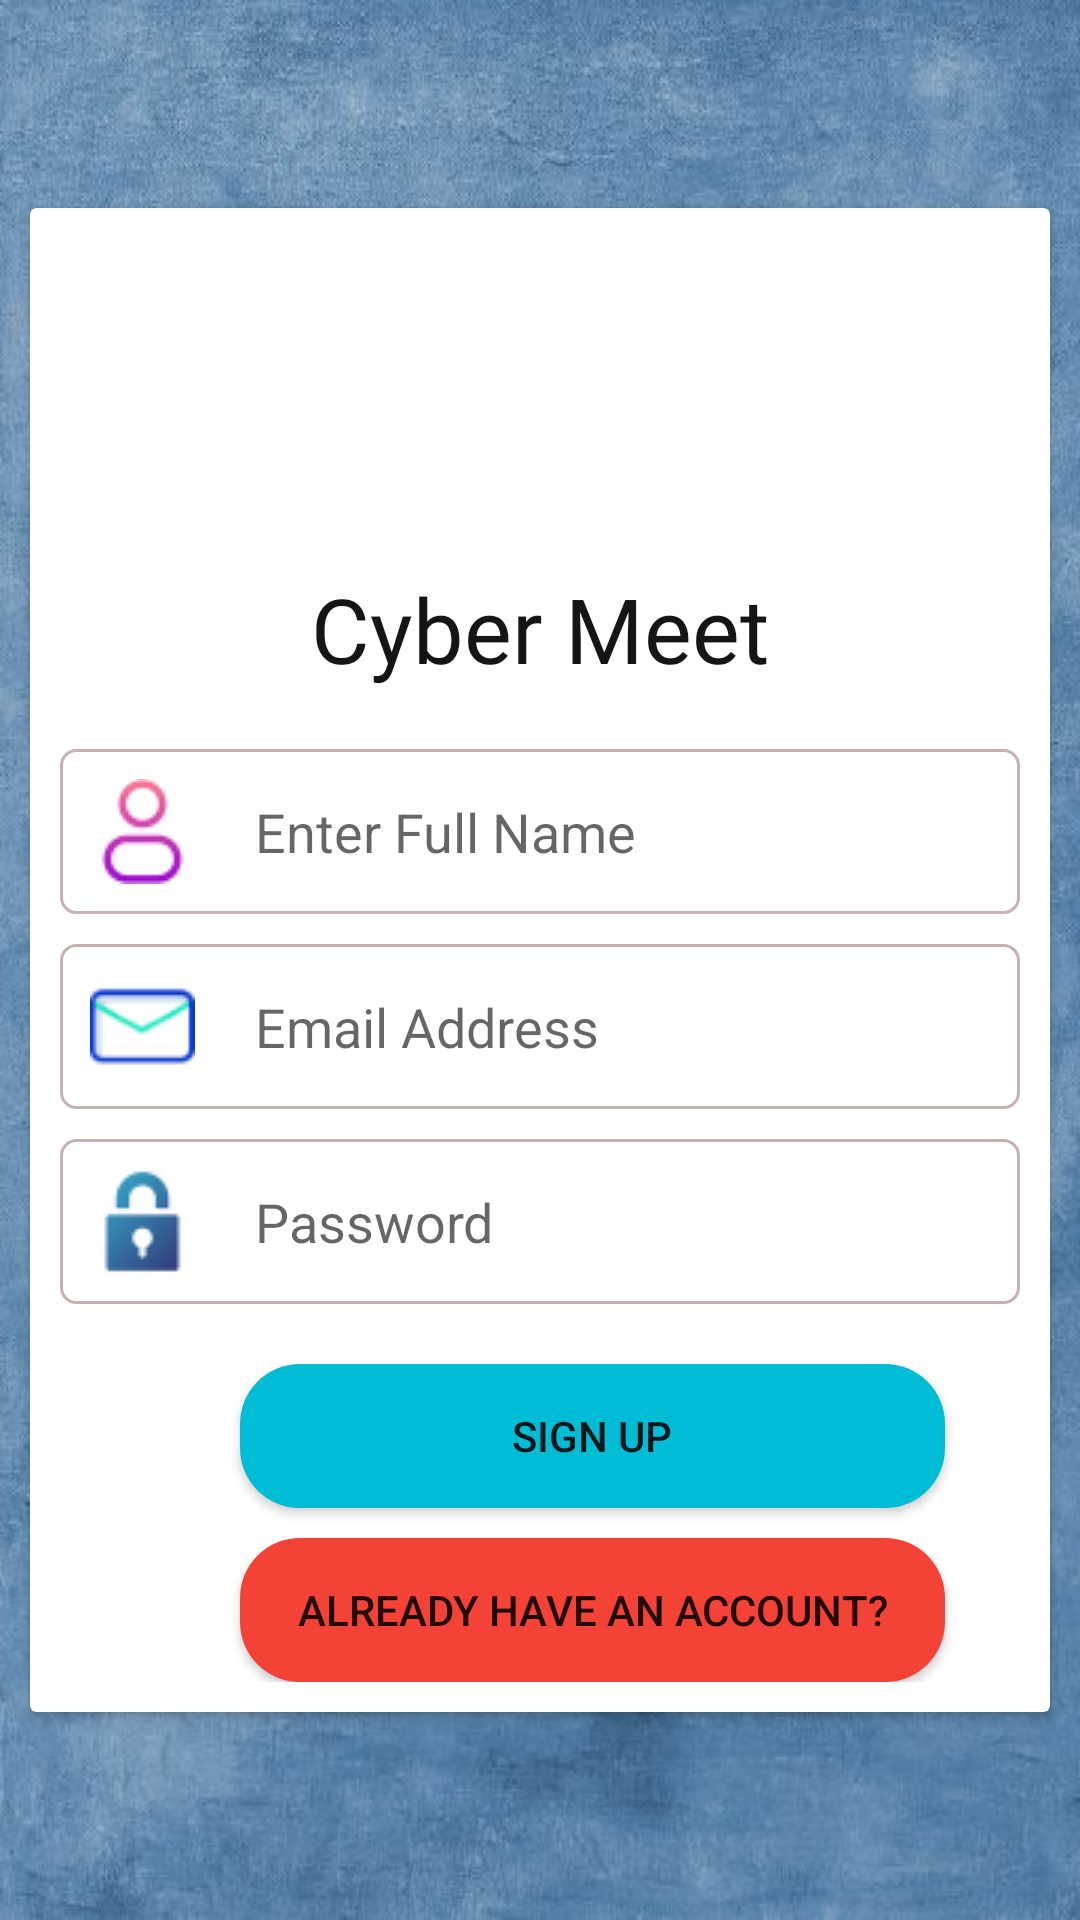

Android layout source for this screen:
<!-- AndroidManifest.xml: application theme Theme.CyberMeet -->
<!-- res/layout/activity_signup.xml -->
<?xml version="1.0" encoding="utf-8"?>
<androidx.constraintlayout.widget.ConstraintLayout xmlns:android="http://schemas.android.com/apk/res/android"
    xmlns:app="http://schemas.android.com/apk/res-auto"
    xmlns:tools="http://schemas.android.com/tools"
    android:layout_width="match_parent"
    android:layout_height="match_parent"
    android:background="@drawable/background1"
    tools:context=".SignupActivity">

    <androidx.cardview.widget.CardView
        android:layout_width="match_parent"
        android:layout_height="wrap_content"
        android:layout_marginLeft="10dp"
        android:layout_marginRight="10dp"
        app:layout_constraintBottom_toBottomOf="parent"
        app:layout_constraintEnd_toEndOf="parent"
        app:layout_constraintStart_toStartOf="parent"
        app:layout_constraintTop_toTopOf="parent"
        tools:ignore="MissingConstraints">

        <LinearLayout
            android:layout_width="match_parent"
            android:layout_height="match_parent"
            android:layout_margin="10dp"
            android:orientation="vertical">

            <ImageView
                android:id="@+id/imageView"
                android:layout_width="match_parent"
                android:layout_height="100dp"
                android:layout_marginLeft="20dp"
                android:layout_marginBottom="10dp"
                app:srcCompat="@drawable/video" />

            <TextView
                android:id="@+id/textView"
                android:layout_width="match_parent"
                android:layout_height="wrap_content"
                android:layout_marginBottom="20dp"
                android:fontFamily="@font/bangers"
                android:gravity="center"
                android:text="Cyber Meet"
                android:textColor="#151515"
                android:textSize="30sp"
                android:textStyle="normal" />

            <EditText
                android:id="@+id/namebox"
                android:layout_width="match_parent"
                android:layout_height="wrap_content"
                android:layout_marginBottom="10dp"
                android:background="@drawable/textbox"
                android:drawableLeft="@drawable/user"
                android:drawablePadding="20dp"
                android:ems="10"
                android:hint="Enter Full Name"
                android:inputType="textPersonName"
                android:padding="10dp" />

            <EditText
                android:id="@+id/emailBox"

                android:layout_width="match_parent"
                android:layout_height="wrap_content"
                android:background="@drawable/textbox"
                android:drawableLeft="@drawable/email"
                android:drawablePadding="20dp"
                android:ems="10"
                android:hint="Email Address"
                android:inputType="textEmailAddress"
                android:minHeight="48dp"
                android:padding="10dp" />

            <EditText
                android:id="@+id/passwordBox"
                android:layout_width="match_parent"
                android:layout_height="wrap_content"
                android:layout_marginTop="10dp"

                android:background="@drawable/textbox"
                android:drawableLeft="@drawable/pass"
                android:drawablePadding="20dp"
                android:ems="10"
                android:hint="Password"
                android:inputType="textPassword"
                android:minHeight="48dp"
                android:padding="10dp" />


            <androidx.appcompat.widget.AppCompatButton
                android:id="@+id/signupbtn"
                android:layout_width="235dp"
                android:layout_height="wrap_content"
                android:layout_marginLeft="60dp"
                android:layout_marginTop="20dp"
                android:layout_marginRight="40dp"
                android:background="@drawable/signupbuttonstyle"
                android:gravity="center"
                android:padding="10dp"
                android:text="Sign Up" />

            <androidx.appcompat.widget.AppCompatButton
                android:id="@+id/backbtn"
                android:layout_width="235dp"
                android:layout_height="wrap_content"
                android:layout_marginLeft="60dp"
                android:layout_marginTop="10dp"
                android:layout_marginRight="40dp"
                android:background="@drawable/already"
                android:text="Already have an account?" />

        </LinearLayout>
    </androidx.cardview.widget.CardView>
</androidx.constraintlayout.widget.ConstraintLayout>
<!-- resources referenced by this layout -->
<resources>
  <!-- drawable already (drawable) -->
  <?xml version="1.0" encoding="utf-8"?>
  <shape xmlns:android="http://schemas.android.com/apk/res/android">
      <solid android:color="#F44336"/>
      <corners android:radius="20dp"/>
  
  </shape>
  <!-- drawable background1: jpg bitmap (drawable, 69682 bytes) -->
  <!-- drawable email: png bitmap (drawable, 1812 bytes) -->
  <!-- drawable pass: png bitmap (drawable, 1161 bytes) -->
  <!-- drawable signupbuttonstyle (drawable) -->
  <?xml version="1.0" encoding="utf-8"?>
  <shape xmlns:android="http://schemas.android.com/apk/res/android">
      <solid android:color="#00BCD4"/>
      <corners android:radius="20dp"/>
  
  </shape>
  <!-- drawable textbox (drawable) -->
  <?xml version="1.0" encoding="utf-8"?>
  <shape xmlns:android="http://schemas.android.com/apk/res/android">
  <stroke android:color="#C5B2B2" android:width="1dp"/>
      <corners android:radius="5dp"/>
  
  
  
  
  </shape>
  <!-- drawable user: png bitmap (drawable, 1428 bytes) -->
  <style name="Theme.CyberMeet" parent="Theme.MaterialComponents.DayNight.NoActionBar">
          
          <item name="colorPrimary">@color/purple_500</item>
          <item name="colorPrimaryVariant">@color/purple_700</item>
          <item name="colorOnPrimary">@color/white</item>
          
          <item name="colorSecondary">@color/teal_200</item>
          <item name="colorSecondaryVariant">@color/teal_700</item>
          <item name="colorOnSecondary">@color/black</item>
          
          <item name="android:statusBarColor" tools:targetApi="l">?attr/colorPrimaryVariant</item>
          
      </style>
  <!-- not gathered from this repository: default colours our renderer supplied (Android Studio template values) -->
  <color name="purple_500">#FF6200EE</color>
  <color name="purple_700">#FF3700B3</color>
  <color name="teal_200">#FF03DAC5</color>
  <color name="teal_700">#FF018786</color>
  <color name="black">#FF000000</color>
  <color name="white">#FFFFFFFF</color>
</resources>
